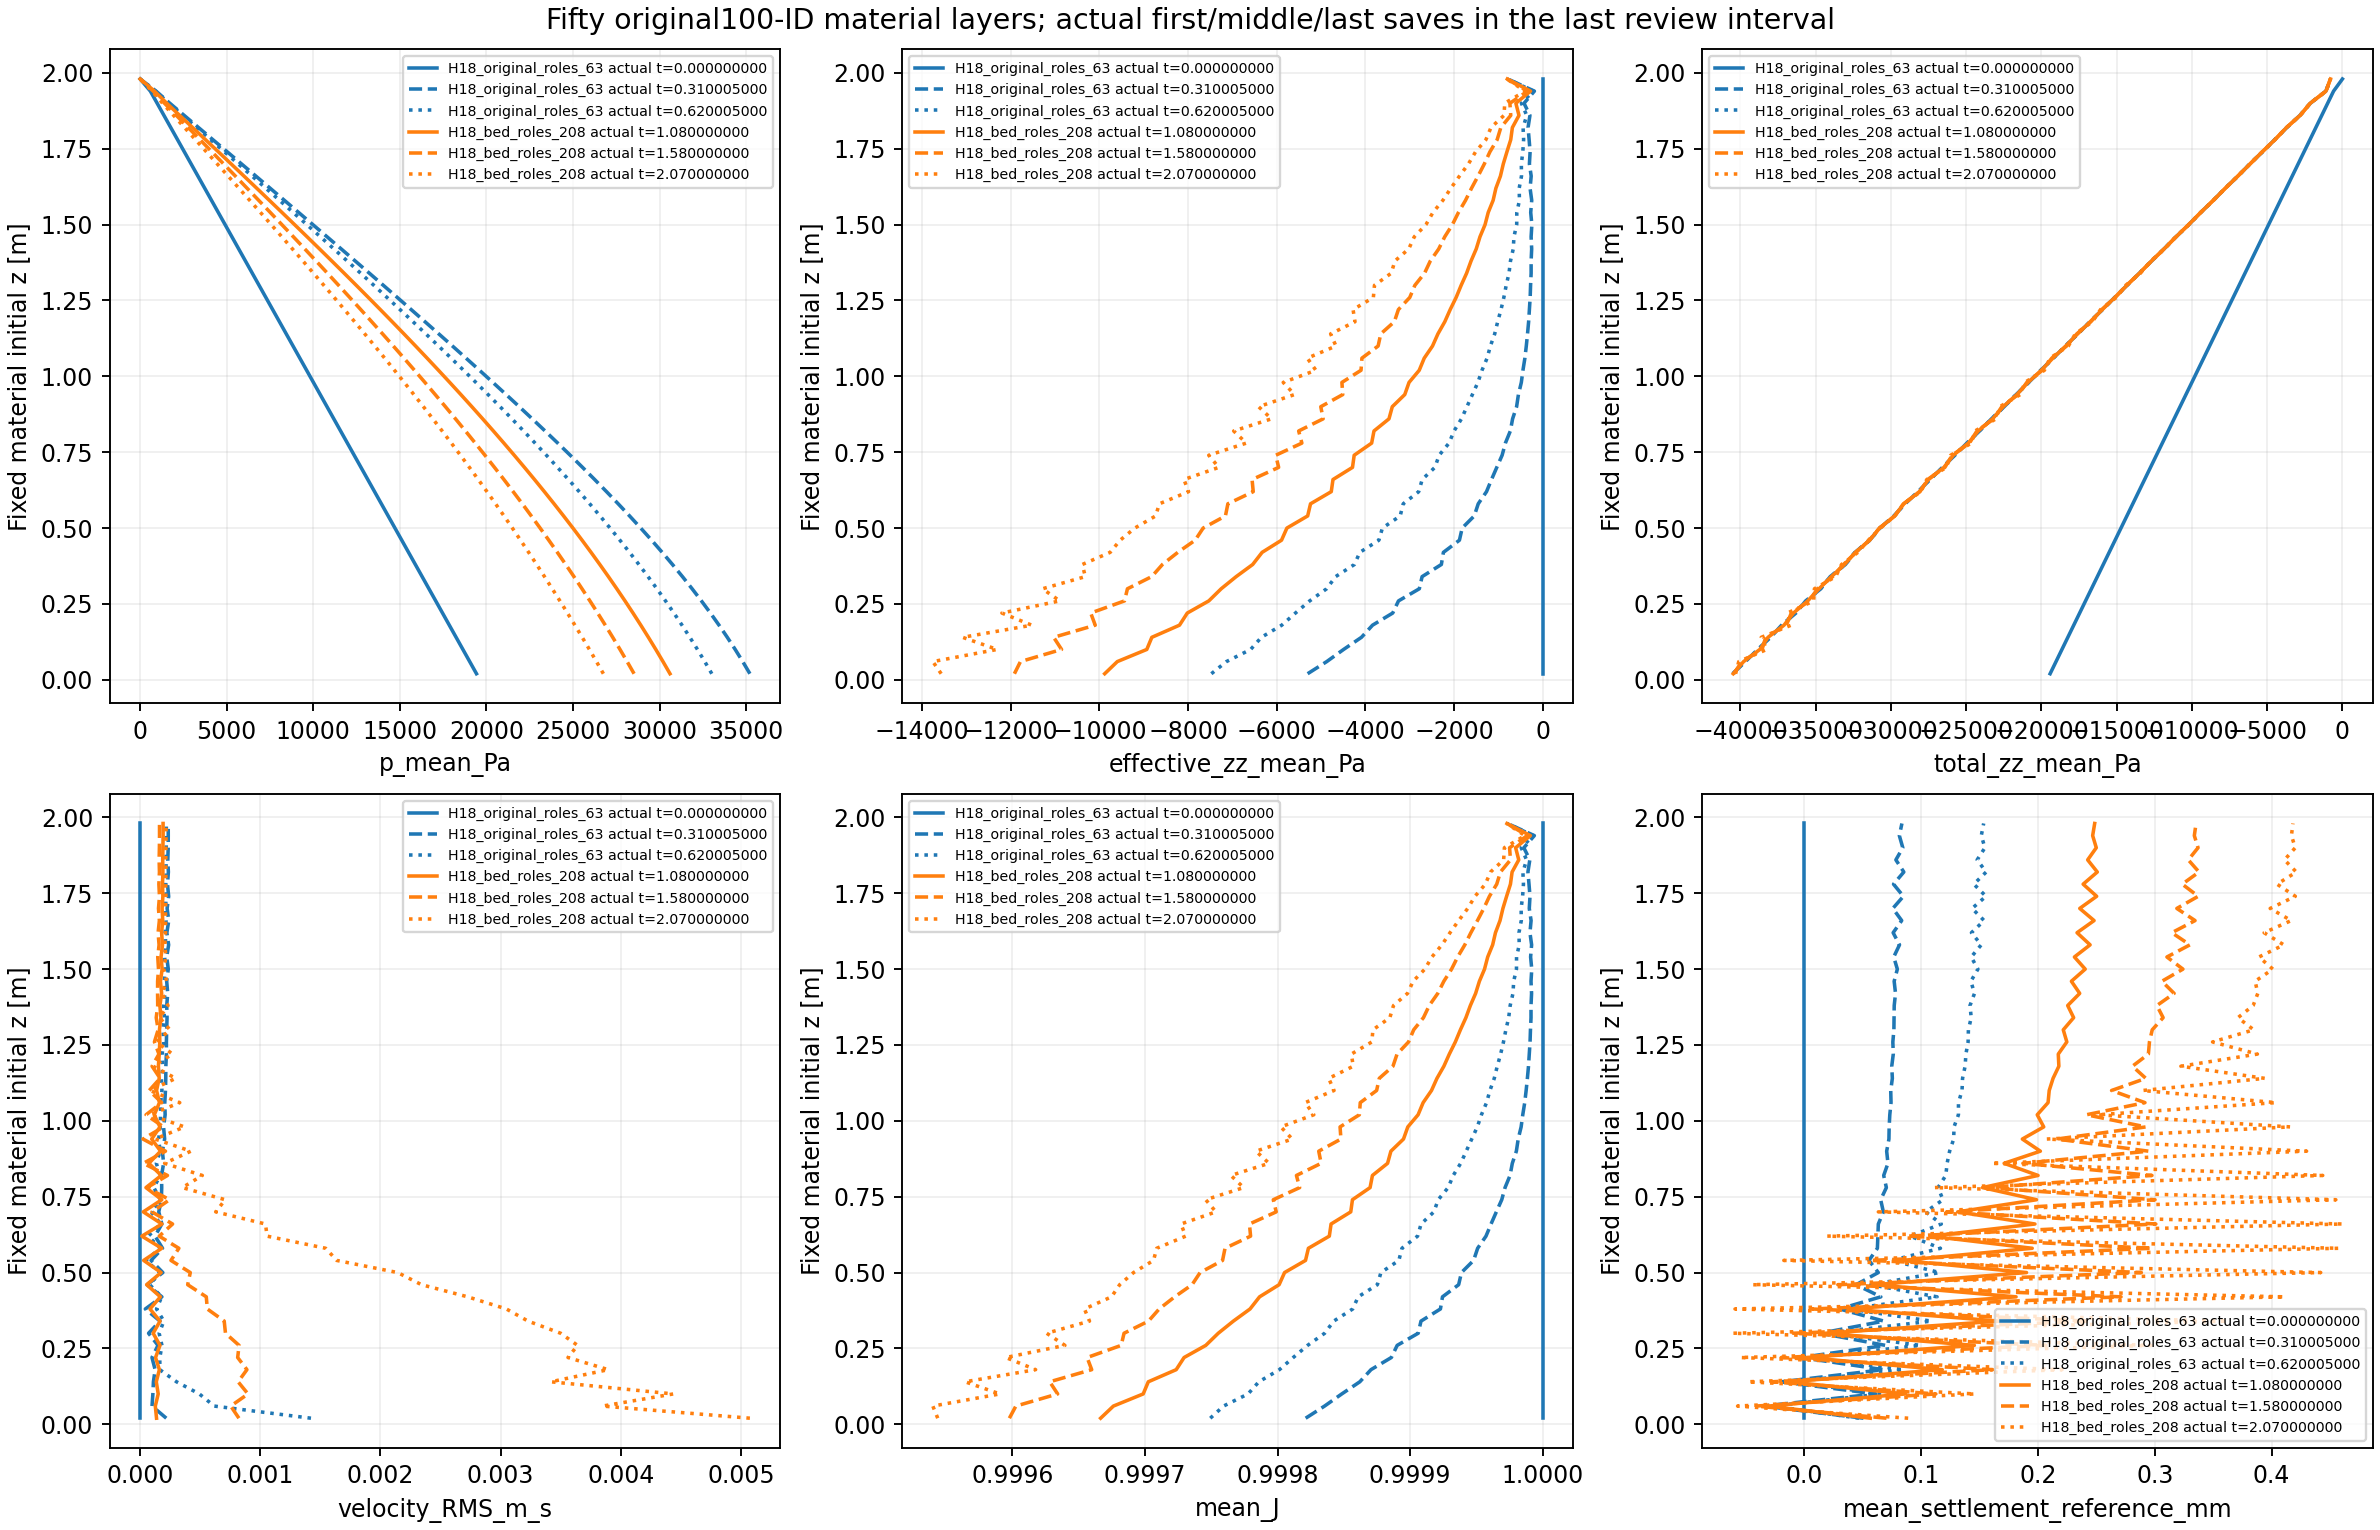

Values plotted in this chart, from the file beside it:
tag, part, time_s, tau_s, initial_z_m, fixed_IDs, p_mean_Pa, native_p_minus_fixedP0_mean_Pa, effective_zz_mean_Pa, total_zz_mean_Pa, velocity_RMS_m_s, mean_settlement_reference_mm, mean_J, max_kappa
H18_original_roles_63, 0, 0.0, 0.0, 0.02, 100, 19424, 0.0, 0.0, -19424, 0.0, -0.0, 1.0, 0.0
H18_original_roles_63, 0, 0.0, 0.0, 0.06, 100, 19031, 0.0, 0.0, -19031, 0.0, -0.0, 1.0, 0.0
H18_original_roles_63, 0, 0.0, 0.0, 0.1, 100, 18639, 0.0, 0.0, -18639, 0.0, -0.0, 1.0, 0.0
H18_original_roles_63, 0, 0.0, 0.0, 0.14, 100, 18247, 0.0, 0.0, -18247, 0.0, -0.0, 1.0, 0.0
H18_original_roles_63, 0, 0.0, 0.0, 0.18, 100, 17854, 0.0, 0.0, -17854, 0.0, -0.0, 1.0, 0.0
H18_original_roles_63, 0, 0.0, 0.0, 0.22, 100, 17462, 0.0, 0.0, -17462, 0.0, -0.0, 1.0, 0.0
H18_original_roles_63, 0, 0.0, 0.0, 0.26, 100, 17069, 0.0, 0.0, -17069, 0.0, -0.0, 1.0, 0.0
H18_original_roles_63, 0, 0.0, 0.0, 0.3, 100, 16677, 0.0, 0.0, -16677, 0.0, -0.0, 1.0, 0.0
H18_original_roles_63, 0, 0.0, 0.0, 0.34, 100, 16285, 0.0, 0.0, -16285, 0.0, -0.0, 1.0, 0.0
H18_original_roles_63, 0, 0.0, 0.0, 0.38, 100, 15892, 0.0, 0.0, -15892, 0.0, -0.0, 1.0, 0.0
H18_original_roles_63, 0, 0.0, 0.0, 0.42, 100, 15500, 0.0, 0.0, -15500, 0.0, -0.0, 1.0, 0.0
H18_original_roles_63, 0, 0.0, 0.0, 0.46, 100, 15107, 0.0, 0.0, -15107, 0.0, -0.0, 1.0, 0.0
H18_original_roles_63, 0, 0.0, 0.0, 0.5, 100, 14715, 0.0, 0.0, -14715, 0.0, -0.0, 1.0, 0.0
H18_original_roles_63, 0, 0.0, 0.0, 0.54, 100, 14323, 0.0, 0.0, -14323, 0.0, -0.0, 1.0, 0.0
H18_original_roles_63, 0, 0.0, 0.0, 0.58, 100, 13930, 0.0, 0.0, -13930, 0.0, -0.0, 1.0, 0.0
H18_original_roles_63, 0, 0.0, 0.0, 0.62, 100, 13538, 0.0, 0.0, -13538, 0.0, -0.0, 1.0, 0.0
H18_original_roles_63, 0, 0.0, 0.0, 0.66, 100, 13145, 0.0, 0.0, -13145, 0.0, -0.0, 1.0, 0.0
H18_original_roles_63, 0, 0.0, 0.0, 0.7, 100, 12753, 0.0, 0.0, -12753, 0.0, -0.0, 1.0, 0.0
H18_original_roles_63, 0, 0.0, 0.0, 0.74, 100, 12361, 0.0, 0.0, -12361, 0.0, -0.0, 1.0, 0.0
H18_original_roles_63, 0, 0.0, 0.0, 0.78, 100, 11968, 0.0, 0.0, -11968, 0.0, -0.0, 1.0, 0.0
H18_original_roles_63, 0, 0.0, 0.0, 0.82, 100, 11576, 0.0, 0.0, -11576, 0.0, -0.0, 1.0, 0.0
H18_original_roles_63, 0, 0.0, 0.0, 0.86, 100, 11183, 0.0, 0.0, -11183, 0.0, -0.0, 1.0, 0.0
H18_original_roles_63, 0, 0.0, 0.0, 0.9, 100, 10791, 0.0, 0.0, -10791, 0.0, -0.0, 1.0, 0.0
H18_original_roles_63, 0, 0.0, 0.0, 0.94, 100, 10399, 0.0, 0.0, -10399, 0.0, -0.0, 1.0, 0.0
H18_original_roles_63, 0, 0.0, 0.0, 0.98, 100, 10006, 0.0, 0.0, -10006, 0.0, -0.0, 1.0, 0.0
H18_original_roles_63, 0, 0.0, 0.0, 1.02, 100, 9614, 0.0, 0.0, -9614, 0.0, -0.0, 1.0, 0.0
H18_original_roles_63, 0, 0.0, 0.0, 1.06, 100, 9221, 0.0, 0.0, -9221, 0.0, -0.0, 1.0, 0.0
H18_original_roles_63, 0, 0.0, 0.0, 1.1, 100, 8829, 0.0, 0.0, -8829, 0.0, -0.0, 1.0, 0.0
H18_original_roles_63, 0, 0.0, 0.0, 1.14, 100, 8437, 0.0, 0.0, -8437, 0.0, -0.0, 1.0, 0.0
H18_original_roles_63, 0, 0.0, 0.0, 1.18, 100, 8044, 0.0, 0.0, -8044, 0.0, -0.0, 1.0, 0.0
H18_original_roles_63, 0, 0.0, 0.0, 1.22, 100, 7652, 0.0, 0.0, -7652, 0.0, -0.0, 1.0, 0.0
H18_original_roles_63, 0, 0.0, 0.0, 1.26, 100, 7259, 0.0, 0.0, -7259, 0.0, -0.0, 1.0, 0.0
H18_original_roles_63, 0, 0.0, 0.0, 1.3, 100, 6867, 0.0, 0.0, -6867, 0.0, -0.0, 1.0, 0.0
H18_original_roles_63, 0, 0.0, 0.0, 1.34, 100, 6475, 0.0, 0.0, -6475, 0.0, -0.0, 1.0, 0.0
H18_original_roles_63, 0, 0.0, 0.0, 1.38, 100, 6082, 0.0, 0.0, -6082, 0.0, -0.0, 1.0, 0.0
H18_original_roles_63, 0, 0.0, 0.0, 1.42, 100, 5690, 0.0, 0.0, -5690, 0.0, -0.0, 1.0, 0.0
H18_original_roles_63, 0, 0.0, 0.0, 1.46, 100, 5297, 0.0, 0.0, -5297, 0.0, -0.0, 1.0, 0.0
H18_original_roles_63, 0, 0.0, 0.0, 1.5, 100, 4905, 0.0, 0.0, -4905, 0.0, -0.0, 1.0, 0.0
H18_original_roles_63, 0, 0.0, 0.0, 1.54, 100, 4513, 0.0, 0.0, -4513, 0.0, -0.0, 1.0, 0.0
H18_original_roles_63, 0, 0.0, 0.0, 1.58, 100, 4120, 0.0, 0.0, -4120, 0.0, -0.0, 1.0, 0.0
H18_original_roles_63, 0, 0.0, 0.0, 1.62, 100, 3728, 0.0, 0.0, -3728, 0.0, -0.0, 1.0, 0.0
H18_original_roles_63, 0, 0.0, 0.0, 1.66, 100, 3335, 0.0, 0.0, -3335, 0.0, -0.0, 1.0, 0.0
H18_original_roles_63, 0, 0.0, 0.0, 1.7, 100, 2943, 0.0, 0.0, -2943, 0.0, -0.0, 1.0, 0.0
H18_original_roles_63, 0, 0.0, 0.0, 1.74, 100, 2551, 0.0, 0.0, -2551, 0.0, -0.0, 1.0, 0.0
H18_original_roles_63, 0, 0.0, 0.0, 1.78, 100, 2158, 0.0, 0.0, -2158, 0.0, -0.0, 1.0, 0.0
H18_original_roles_63, 0, 0.0, 0.0, 1.82, 100, 1766, 0.0, 0.0, -1766, 0.0, -0.0, 1.0, 0.0
H18_original_roles_63, 0, 0.0, 0.0, 1.86, 100, 1373, 0.0, 0.0, -1373, 0.0, -0.0, 1.0, 0.0
H18_original_roles_63, 0, 0.0, 0.0, 1.9, 100, 981, 0.0, 0.0, -981, 0.0, -0.0, 1.0, 0.0
H18_original_roles_63, 0, 0.0, 0.0, 1.94, 100, 588.6, 0.0, 0.0, -588.6, 0.0, -0.0, 1.0, 0.0
H18_original_roles_63, 0, 0.0, 0.0, 1.98, 100, 0.0, -196.2, 0.0, 0.0, 0.0, -0.0, 1.0, 0.0
H18_original_roles_63, 1, 0.01, 0.01, 0.02, 100, 52374, 32950, -1360, -53734, 0.002093, 0.02371, 1, 0.0
H18_original_roles_63, 1, 0.01, 0.01, 0.06, 100, 51855, 32824, -299.8, -52155, 0.001673, -0.01455, 1, 0.0
H18_original_roles_63, 1, 0.01, 0.01, 0.1, 100, 51217, 32578, -939.9, -52157, 0.001766, 0.01233, 1, 0.0
H18_original_roles_63, 1, 0.01, 0.01, 0.14, 100, 50454, 32207, -272.3, -50726, 0.0005187, 0.00122, 1, 0.0
H18_original_roles_63, 1, 0.01, 0.01, 0.18, 100, 49671, 31817, -374.3, -50045, 0.0007117, 0.002884, 1, 0.0
H18_original_roles_63, 1, 0.01, 0.01, 0.22, 100, 48798, 31336, -478.8, -49276, 0.0007127, 0.00733, 1, 0.0
H18_original_roles_63, 1, 0.01, 0.01, 0.26, 100, 47905, 30836, -187, -48092, 0.0001861, 0.003427, 1, 0.0
H18_original_roles_63, 1, 0.01, 0.01, 0.3, 100, 47000, 30323, -401.6, -47402, 0.0009408, 0.006177, 1, 0.0
H18_original_roles_63, 1, 0.01, 0.01, 0.34, 100, 46050, 29765, -301, -46351, 0.0005488, 0.006488, 1, 0.0
H18_original_roles_63, 1, 0.01, 0.01, 0.38, 100, 45107, 29215, -265.7, -45373, 0.0006615, 0.005881, 1, 0.0
... 13,490 more rows
